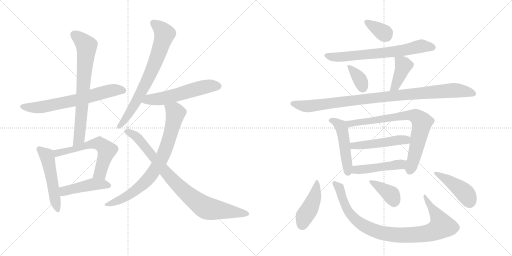
t = 0.00 s
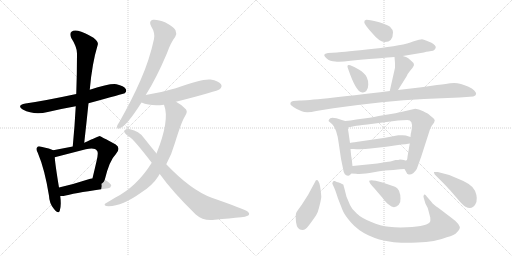
t = 3.23 s
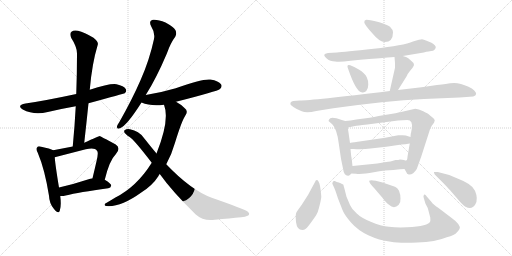
t = 6.46 s
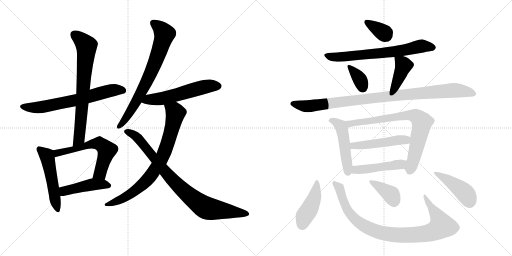
t = 9.69 s
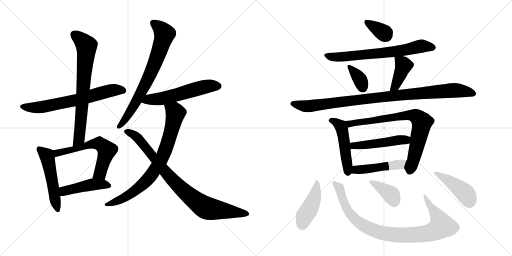
t = 12.91 s
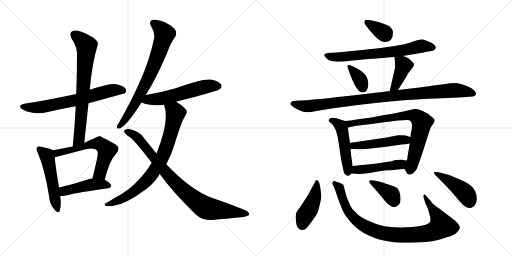
t = 16.14 s

The animated SVG that drew these frames (rendered in a browser with its animation timeline set to each time). Animation: 22 CSS @keyframes rules; one cycle of 16.14 s.

<svg version="1.1" viewBox="0 0 2048 1024" xmlns="http://www.w3.org/2000/svg">
  <g stroke="lightgray" stroke-dasharray="1,1" stroke-width="1" transform="scale(4, 4)">
    <line x1="0" y1="0" x2="256" y2="256"></line>
    <line x1="256" y1="0" x2="0" y2="256"></line>
    <line x1="128" y1="0" x2="128" y2="256"></line>
    <line x1="0" y1="128" x2="256" y2="128"></line>
    <line x1="256" y1="0" x2="512" y2="256"></line>
    <line x1="512" y1="0" x2="256" y2="256"></line>
    <line x1="384" y1="0" x2="384" y2="256"></line>
    <line x1="256" y1="128" x2="512" y2="128"></line>
  </g>
<g transform="scale(1, -1) translate(0, -850)">
   <style type="text/css">
    @keyframes keyframes0 {
      from {
       stroke: black;
       stroke-dashoffset: 666;
       stroke-width: 128;
       }
       68% {
       animation-timing-function: step-end;
       stroke: black;
       stroke-dashoffset: 0;
       stroke-width: 128;
       }
       to {
       stroke: black;
       stroke-width: 1024;
       }
       }
       #make-me-a-hanzi-animation-0 {
         animation: keyframes0 0.791992s both;
         animation-delay: 0.000000s;
         animation-timing-function: linear;
       }
    @keyframes keyframes1 {
      from {
       stroke: black;
       stroke-dashoffset: 726;
       stroke-width: 128;
       }
       70% {
       animation-timing-function: step-end;
       stroke: black;
       stroke-dashoffset: 0;
       stroke-width: 128;
       }
       to {
       stroke: black;
       stroke-width: 1024;
       }
       }
       #make-me-a-hanzi-animation-1 {
         animation: keyframes1 0.840820s both;
         animation-delay: 0.791992s;
         animation-timing-function: linear;
       }
    @keyframes keyframes2 {
      from {
       stroke: black;
       stroke-dashoffset: 513;
       stroke-width: 128;
       }
       63% {
       animation-timing-function: step-end;
       stroke: black;
       stroke-dashoffset: 0;
       stroke-width: 128;
       }
       to {
       stroke: black;
       stroke-width: 1024;
       }
       }
       #make-me-a-hanzi-animation-2 {
         animation: keyframes2 0.667480s both;
         animation-delay: 1.632812s;
         animation-timing-function: linear;
       }
    @keyframes keyframes3 {
      from {
       stroke: black;
       stroke-dashoffset: 600;
       stroke-width: 128;
       }
       66% {
       animation-timing-function: step-end;
       stroke: black;
       stroke-dashoffset: 0;
       stroke-width: 128;
       }
       to {
       stroke: black;
       stroke-width: 1024;
       }
       }
       #make-me-a-hanzi-animation-3 {
         animation: keyframes3 0.738281s both;
         animation-delay: 2.300293s;
         animation-timing-function: linear;
       }
    @keyframes keyframes4 {
      from {
       stroke: black;
       stroke-dashoffset: 457;
       stroke-width: 128;
       }
       60% {
       animation-timing-function: step-end;
       stroke: black;
       stroke-dashoffset: 0;
       stroke-width: 128;
       }
       to {
       stroke: black;
       stroke-width: 1024;
       }
       }
       #make-me-a-hanzi-animation-4 {
         animation: keyframes4 0.621908s both;
         animation-delay: 3.038574s;
         animation-timing-function: linear;
       }
    @keyframes keyframes5 {
      from {
       stroke: black;
       stroke-dashoffset: 731;
       stroke-width: 128;
       }
       70% {
       animation-timing-function: step-end;
       stroke: black;
       stroke-dashoffset: 0;
       stroke-width: 128;
       }
       to {
       stroke: black;
       stroke-width: 1024;
       }
       }
       #make-me-a-hanzi-animation-5 {
         animation: keyframes5 0.844889s both;
         animation-delay: 3.660482s;
         animation-timing-function: linear;
       }
    @keyframes keyframes6 {
      from {
       stroke: black;
       stroke-dashoffset: 562;
       stroke-width: 128;
       }
       65% {
       animation-timing-function: step-end;
       stroke: black;
       stroke-dashoffset: 0;
       stroke-width: 128;
       }
       to {
       stroke: black;
       stroke-width: 1024;
       }
       }
       #make-me-a-hanzi-animation-6 {
         animation: keyframes6 0.707357s both;
         animation-delay: 4.505371s;
         animation-timing-function: linear;
       }
    @keyframes keyframes7 {
      from {
       stroke: black;
       stroke-dashoffset: 788;
       stroke-width: 128;
       }
       72% {
       animation-timing-function: step-end;
       stroke: black;
       stroke-dashoffset: 0;
       stroke-width: 128;
       }
       to {
       stroke: black;
       stroke-width: 1024;
       }
       }
       #make-me-a-hanzi-animation-7 {
         animation: keyframes7 0.891276s both;
         animation-delay: 5.212728s;
         animation-timing-function: linear;
       }
    @keyframes keyframes8 {
      from {
       stroke: black;
       stroke-dashoffset: 865;
       stroke-width: 128;
       }
       74% {
       animation-timing-function: step-end;
       stroke: black;
       stroke-dashoffset: 0;
       stroke-width: 128;
       }
       to {
       stroke: black;
       stroke-width: 1024;
       }
       }
       #make-me-a-hanzi-animation-8 {
         animation: keyframes8 0.953939s both;
         animation-delay: 6.104004s;
         animation-timing-function: linear;
       }
    @keyframes keyframes9 {
      from {
       stroke: black;
       stroke-dashoffset: 348;
       stroke-width: 128;
       }
       53% {
       animation-timing-function: step-end;
       stroke: black;
       stroke-dashoffset: 0;
       stroke-width: 128;
       }
       to {
       stroke: black;
       stroke-width: 1024;
       }
       }
       #make-me-a-hanzi-animation-9 {
         animation: keyframes9 0.533203s both;
         animation-delay: 7.057943s;
         animation-timing-function: linear;
       }
    @keyframes keyframes10 {
      from {
       stroke: black;
       stroke-dashoffset: 689;
       stroke-width: 128;
       }
       69% {
       animation-timing-function: step-end;
       stroke: black;
       stroke-dashoffset: 0;
       stroke-width: 128;
       }
       to {
       stroke: black;
       stroke-width: 1024;
       }
       }
       #make-me-a-hanzi-animation-10 {
         animation: keyframes10 0.810710s both;
         animation-delay: 7.591146s;
         animation-timing-function: linear;
       }
    @keyframes keyframes11 {
      from {
       stroke: black;
       stroke-dashoffset: 351;
       stroke-width: 128;
       }
       53% {
       animation-timing-function: step-end;
       stroke: black;
       stroke-dashoffset: 0;
       stroke-width: 128;
       }
       to {
       stroke: black;
       stroke-width: 1024;
       }
       }
       #make-me-a-hanzi-animation-11 {
         animation: keyframes11 0.535645s both;
         animation-delay: 8.401855s;
         animation-timing-function: linear;
       }
    @keyframes keyframes12 {
      from {
       stroke: black;
       stroke-dashoffset: 404;
       stroke-width: 128;
       }
       57% {
       animation-timing-function: step-end;
       stroke: black;
       stroke-dashoffset: 0;
       stroke-width: 128;
       }
       to {
       stroke: black;
       stroke-width: 1024;
       }
       }
       #make-me-a-hanzi-animation-12 {
         animation: keyframes12 0.578776s both;
         animation-delay: 8.937500s;
         animation-timing-function: linear;
       }
    @keyframes keyframes13 {
      from {
       stroke: black;
       stroke-dashoffset: 984;
       stroke-width: 128;
       }
       76% {
       animation-timing-function: step-end;
       stroke: black;
       stroke-dashoffset: 0;
       stroke-width: 128;
       }
       to {
       stroke: black;
       stroke-width: 1024;
       }
       }
       #make-me-a-hanzi-animation-13 {
         animation: keyframes13 1.050781s both;
         animation-delay: 9.516276s;
         animation-timing-function: linear;
       }
    @keyframes keyframes14 {
      from {
       stroke: black;
       stroke-dashoffset: 489;
       stroke-width: 128;
       }
       61% {
       animation-timing-function: step-end;
       stroke: black;
       stroke-dashoffset: 0;
       stroke-width: 128;
       }
       to {
       stroke: black;
       stroke-width: 1024;
       }
       }
       #make-me-a-hanzi-animation-14 {
         animation: keyframes14 0.647949s both;
         animation-delay: 10.567057s;
         animation-timing-function: linear;
       }
    @keyframes keyframes15 {
      from {
       stroke: black;
       stroke-dashoffset: 770;
       stroke-width: 128;
       }
       71% {
       animation-timing-function: step-end;
       stroke: black;
       stroke-dashoffset: 0;
       stroke-width: 128;
       }
       to {
       stroke: black;
       stroke-width: 1024;
       }
       }
       #make-me-a-hanzi-animation-15 {
         animation: keyframes15 0.876628s both;
         animation-delay: 11.215007s;
         animation-timing-function: linear;
       }
    @keyframes keyframes16 {
      from {
       stroke: black;
       stroke-dashoffset: 489;
       stroke-width: 128;
       }
       61% {
       animation-timing-function: step-end;
       stroke: black;
       stroke-dashoffset: 0;
       stroke-width: 128;
       }
       to {
       stroke: black;
       stroke-width: 1024;
       }
       }
       #make-me-a-hanzi-animation-16 {
         animation: keyframes16 0.647949s both;
         animation-delay: 12.091634s;
         animation-timing-function: linear;
       }
    @keyframes keyframes17 {
      from {
       stroke: black;
       stroke-dashoffset: 471;
       stroke-width: 128;
       }
       61% {
       animation-timing-function: step-end;
       stroke: black;
       stroke-dashoffset: 0;
       stroke-width: 128;
       }
       to {
       stroke: black;
       stroke-width: 1024;
       }
       }
       #make-me-a-hanzi-animation-17 {
         animation: keyframes17 0.633301s both;
         animation-delay: 12.739583s;
         animation-timing-function: linear;
       }
    @keyframes keyframes18 {
      from {
       stroke: black;
       stroke-dashoffset: 434;
       stroke-width: 128;
       }
       59% {
       animation-timing-function: step-end;
       stroke: black;
       stroke-dashoffset: 0;
       stroke-width: 128;
       }
       to {
       stroke: black;
       stroke-width: 1024;
       }
       }
       #make-me-a-hanzi-animation-18 {
         animation: keyframes18 0.603190s both;
         animation-delay: 13.372884s;
         animation-timing-function: linear;
       }
    @keyframes keyframes19 {
      from {
       stroke: black;
       stroke-dashoffset: 928;
       stroke-width: 128;
       }
       75% {
       animation-timing-function: step-end;
       stroke: black;
       stroke-dashoffset: 0;
       stroke-width: 128;
       }
       to {
       stroke: black;
       stroke-width: 1024;
       }
       }
       #make-me-a-hanzi-animation-19 {
         animation: keyframes19 1.005208s both;
         animation-delay: 13.976074s;
         animation-timing-function: linear;
       }
    @keyframes keyframes20 {
      from {
       stroke: black;
       stroke-dashoffset: 373;
       stroke-width: 128;
       }
       55% {
       animation-timing-function: step-end;
       stroke: black;
       stroke-dashoffset: 0;
       stroke-width: 128;
       }
       to {
       stroke: black;
       stroke-width: 1024;
       }
       }
       #make-me-a-hanzi-animation-20 {
         animation: keyframes20 0.553548s both;
         animation-delay: 14.981283s;
         animation-timing-function: linear;
       }
    @keyframes keyframes21 {
      from {
       stroke: black;
       stroke-dashoffset: 439;
       stroke-width: 128;
       }
       59% {
       animation-timing-function: step-end;
       stroke: black;
       stroke-dashoffset: 0;
       stroke-width: 128;
       }
       to {
       stroke: black;
       stroke-width: 1024;
       }
       }
       #make-me-a-hanzi-animation-21 {
         animation: keyframes21 0.607259s both;
         animation-delay: 15.534831s;
         animation-timing-function: linear;
       }
</style>
<path d="M 354 437 Q 496 476 499 477 Q 508 484 503 494 Q 496 506 466 513 Q 439 517 359 491 L 305 474 Q 179 447 102 436 Q 65 429 91 412 Q 136 388 191 402 Q 246 415 303 425 L 354 437 Z" fill="lightgray"></path> 
<path d="M 337 279 Q 346 360 354 437 L 359 491 Q 368 596 391 671 Q 395 683 374 699 Q 337 721 312 727 Q 294 731 286 723 Q 277 716 285 698 Q 309 661 308 634 Q 308 558 305 474 L 303 425 Q 299 349 291 264 C 288 234 334 249 337 279 Z" fill="lightgray"></path> 
<path d="M 213 249 Q 201 256 165 263 Q 152 267 149 261 Q 142 255 151 239 Q 179 173 196 67 Q 197 36 216 14 Q 234 -8 239 7 Q 246 28 241 66 L 236 100 Q 221 191 219 221 C 217 247 217 247 213 249 Z" fill="lightgray"></path> 
<path d="M 419 131 Q 438 209 463 233 Q 485 258 463 272 Q 400 306 399 306 Q 395 306 337 279 L 291 264 Q 257 257 213 249 C 183 244 190 214 219 221 L 343 253 Q 379 262 388 247 Q 395 240 386 205 Q 379 174 370 137 C 363 108 412 102 419 131 Z" fill="lightgray"></path> 
<path d="M 241 66 Q 250 65 263 68 Q 315 81 433 97 Q 443 98 445 108 Q 445 115 419 131 L 370 137 Q 364 137 361 135 Q 294 113 236 100 C 207 93 211 67 241 66 Z" fill="lightgray"></path> 
<path d="M 583 470 Q 625 536 667 635 Q 683 680 701 703 Q 708 716 702 729 Q 695 742 662 760 Q 631 773 612 771 Q 593 767 605 744 Q 621 719 616 694 Q 598 610 562 529 Q 528 451 478 363 Q 469 350 468 344 Q 467 331 480 337 Q 507 347 566 440 L 583 470 Z" fill="lightgray"></path> 
<path d="M 704 443 Q 870 485 880 494 Q 890 504 884 513 Q 875 526 842 532 Q 809 536 703 497 Q 649 481 583 470 C 553 465 538 451 566 440 Q 603 424 656 431 L 704 443 Z" fill="lightgray"></path> 
<path d="M 665 193 Q 687 233 700 279 Q 727 367 742 389 Q 754 407 738 418 Q 723 433 704 443 C 678 459 648 460 656 431 Q 680 370 626 236 L 607 199 Q 547 103 460 59 Q 444 49 425 38 Q 412 31 424 26 Q 482 20 565 80 Q 610 108 634 146 Q 635 150 639 154 L 665 193 Z" fill="lightgray"></path> 
<path d="M 639 154 Q 688 85 783 -8 Q 813 -35 859 -29 Q 920 -23 965 -19 Q 980 -18 993 -12 Q 1002 -5 989 5 Q 973 15 847 59 Q 763 90 665 193 L 626 236 Q 601 266 575 299 Q 556 326 520 333 Q 508 336 498 329 Q 494 322 502 315 Q 509 308 517 303 Q 535 293 607 199 L 639 154 Z" fill="lightgray"></path> 
<path d="M 1465 771 Q 1457 770 1457 761 Q 1457 752 1491 715 Q 1518 682 1539 682 Q 1572 682 1572 721 Q 1572 731 1560 743 Q 1550 751 1517 761 Q 1484 771 1465 771 Z" fill="lightgray"></path> 
<path d="M 1611 626 L 1695 640 Q 1718 646 1725 646 Q 1733 646 1738 651 Q 1757 669 1704 688 Q 1695 692 1688 693 Q 1682 693 1652 684 Q 1615 668 1495 655 Q 1375 642 1348 640 L 1312 638 Q 1299 636 1297 631 Q 1296 626 1308 615 Q 1320 604 1341 604 Q 1359 601 1402 607 Q 1571 622 1578 622 L 1611 626 Z" fill="lightgray"></path> 
<path d="M 1401 589 Q 1385 595 1392 576 Q 1423 485 1446 481 Q 1458 478 1465 486 Q 1473 494 1473 511 Q 1474 527 1467 541 Q 1460 557 1437 571 Q 1415 584 1401 589 Z" fill="lightgray"></path> 
<path d="M 1592 490 L 1626 544 Q 1628 552 1639 565 L 1651 580 Q 1656 589 1656 590 L 1654 598 Q 1641 611 1633 617 Q 1626 622 1611 626 C 1582 634 1577 636 1578 622 Q 1581 595 1580 579 L 1559 486 C 1552 457 1576 465 1592 490 Z" fill="lightgray"></path> 
<path d="M 1199 448 L 1173 446 Q 1159 443 1162 432 Q 1163 429 1175 421 Q 1188 412 1207 405 Q 1226 397 1265 406 L 1333 417 Q 1540 446 1696 454 L 1838 460 L 1893 464 Q 1914 472 1897 488 Q 1889 496 1874 503 Q 1833 523 1801 517 Q 1791 515 1748 510 L 1686 501 L 1592 490 L 1559 486 Q 1246 448 1199 448 Z" fill="lightgray"></path> 
<path d="M 1381 366 L 1367 370 Q 1322 387 1317 373 Q 1313 368 1315 365 L 1329 353 Q 1348 334 1355 276 L 1364 215 L 1372 176 Q 1376 145 1394 147 Q 1400 148 1405 156 C 1412 165 1412 165 1410 186 L 1406 220 Q 1405 221 1402 254 L 1400 278 L 1394 320 Q 1392 328 1392 340 C 1391 363 1391 363 1381 366 Z" fill="lightgray"></path> 
<path d="M 1479 379 L 1425 372 Q 1402 367 1381 366 C 1351 363 1363 334 1392 340 L 1420 346 Q 1427 348 1469 352 L 1592 368 L 1629 370 Q 1653 370 1647 334 L 1644 318 Q 1643 318 1642 302 L 1639 276 L 1630 223 Q 1629 208 1625 208 C 1616 180 1615 179 1618 174 L 1625 162 Q 1627 153 1635 152 Q 1652 150 1667 174 L 1685 224 L 1714 314 Q 1720 337 1727 347 L 1736 359 L 1739 368 Q 1739 374 1729 381 Q 1720 388 1716 392 Q 1713 395 1693 405 Q 1674 415 1661 415 L 1600 401 Q 1594 399 1539 390 Q 1484 380 1479 379 Z" fill="lightgray"></path> 
<path d="M 1642 302 L 1623 308 Q 1613 310 1604 309 L 1593 309 Q 1588 309 1582 307 L 1541 299 L 1431 283 Q 1402 279 1400 278 C 1371 272 1372 254 1402 254 L 1414 254 Q 1449 251 1482 256 L 1545 263 L 1606 272 Q 1620 272 1639 276 C 1668 282 1671 293 1642 302 Z" fill="lightgray"></path> 
<path d="M 1405 156 L 1424 155 Q 1448 152 1495 161 Q 1542 170 1574 170 L 1591 172 Q 1597 174 1618 174 C 1648 174 1655 203 1625 208 Q 1623 207 1616 210 Q 1610 212 1600 212 Q 1595 210 1582 210 Q 1560 203 1545 202 L 1509 196 L 1410 186 C 1380 183 1375 158 1405 156 Z" fill="lightgray"></path> 
<path d="M 1274 124 Q 1266 137 1259 120 L 1232 70 L 1207 31 Q 1191 9 1186 1 Q 1181 -7 1184 -38 Q 1188 -70 1209 -70 Q 1217 -70 1223 -65 Q 1229 -61 1247 -36 Q 1265 -11 1268 -4 Q 1272 2 1279 31 Q 1286 59 1285 66 Q 1281 116 1274 124 Z" fill="lightgray"></path> 
<path d="M 1726 42 L 1707 64 Q 1700 75 1696 71 Q 1692 66 1695 58 L 1702 35 L 1711 18 L 1721 -20 Q 1722 -31 1721 -35 Q 1715 -55 1628 -59 Q 1589 -61 1556 -57 Q 1523 -54 1483 -37 Q 1444 -21 1427 -4 Q 1407 13 1400 30 L 1386 63 L 1376 102 Q 1374 107 1374 110 Q 1374 112 1368 114 Q 1364 118 1355 120 Q 1347 122 1339 126 Q 1333 127 1331 122 Q 1327 117 1332 109 Q 1338 100 1352 56 L 1370 10 Q 1378 -10 1404 -40 Q 1431 -71 1473 -91 Q 1516 -111 1563 -117 Q 1596 -123 1669 -120 Q 1742 -118 1787 -99 Q 1819 -91 1828 -79 Q 1838 -69 1839 -63 Q 1841 -58 1833 -46 Q 1825 -35 1808 -23 L 1754 18 Q 1731 34 1726 42 Z" fill="lightgray"></path> 
<path d="M 1498 96 L 1528 61 Q 1546 37 1556 31 Q 1576 12 1595 31 Q 1603 39 1602 56 Q 1602 72 1596 87 Q 1590 99 1580 103 L 1530 120 L 1503 127 Q 1481 132 1477 127 Q 1474 121 1498 96 Z" fill="lightgray"></path> 
<path d="M 1751 162 L 1736 162 Q 1735 159 1739 152 L 1777 114 Q 1805 85 1828 57 Q 1852 28 1862 23 Q 1888 10 1901 32 Q 1914 53 1900 87 Q 1889 114 1830 136 Q 1792 154 1751 162 Z" fill="lightgray"></path> 
      <clipPath id="make-me-a-hanzi-clip-0">
      <path d="M 354 437 Q 496 476 499 477 Q 508 484 503 494 Q 496 506 466 513 Q 439 517 359 491 L 305 474 Q 179 447 102 436 Q 65 429 91 412 Q 136 388 191 402 Q 246 415 303 425 L 354 437 Z" fill="lightgray"></path>
      </clipPath>
      <path clip-path="url(#make-me-a-hanzi-clip-0)" d="M 94 425 L 129 419 L 165 422 L 292 446 L 443 488 L 469 491 L 495 485 " fill="none" id="make-me-a-hanzi-animation-0" stroke-dasharray="538 1076" stroke-linecap="round"></path>

      <clipPath id="make-me-a-hanzi-clip-1">
      <path d="M 337 279 Q 346 360 354 437 L 359 491 Q 368 596 391 671 Q 395 683 374 699 Q 337 721 312 727 Q 294 731 286 723 Q 277 716 285 698 Q 309 661 308 634 Q 308 558 305 474 L 303 425 Q 299 349 291 264 C 288 234 334 249 337 279 Z" fill="lightgray"></path>
      </clipPath>
      <path clip-path="url(#make-me-a-hanzi-clip-1)" d="M 298 711 L 346 667 L 346 647 L 318 306 L 314 292 L 295 271 " fill="none" id="make-me-a-hanzi-animation-1" stroke-dasharray="598 1196" stroke-linecap="round"></path>

      <clipPath id="make-me-a-hanzi-clip-2">
      <path d="M 213 249 Q 201 256 165 263 Q 152 267 149 261 Q 142 255 151 239 Q 179 173 196 67 Q 197 36 216 14 Q 234 -8 239 7 Q 246 28 241 66 L 236 100 Q 221 191 219 221 C 217 247 217 247 213 249 Z" fill="lightgray"></path>
      </clipPath>
      <path clip-path="url(#make-me-a-hanzi-clip-2)" d="M 158 253 L 187 227 L 191 214 L 228 13 " fill="none" id="make-me-a-hanzi-animation-2" stroke-dasharray="385 770" stroke-linecap="round"></path>

      <clipPath id="make-me-a-hanzi-clip-3">
      <path d="M 419 131 Q 438 209 463 233 Q 485 258 463 272 Q 400 306 399 306 Q 395 306 337 279 L 291 264 Q 257 257 213 249 C 183 244 190 214 219 221 L 343 253 Q 379 262 388 247 Q 395 240 386 205 Q 379 174 370 137 C 363 108 412 102 419 131 Z" fill="lightgray"></path>
      </clipPath>
      <path clip-path="url(#make-me-a-hanzi-clip-3)" d="M 224 229 L 241 242 L 292 251 L 353 271 L 397 276 L 427 249 L 400 158 L 377 143 " fill="none" id="make-me-a-hanzi-animation-3" stroke-dasharray="472 944" stroke-linecap="round"></path>

      <clipPath id="make-me-a-hanzi-clip-4">
      <path d="M 241 66 Q 250 65 263 68 Q 315 81 433 97 Q 443 98 445 108 Q 445 115 419 131 L 370 137 Q 364 137 361 135 Q 294 113 236 100 C 207 93 211 67 241 66 Z" fill="lightgray"></path>
      </clipPath>
      <path clip-path="url(#make-me-a-hanzi-clip-4)" d="M 246 73 L 256 86 L 371 113 L 437 107 " fill="none" id="make-me-a-hanzi-animation-4" stroke-dasharray="329 658" stroke-linecap="round"></path>

      <clipPath id="make-me-a-hanzi-clip-5">
      <path d="M 583 470 Q 625 536 667 635 Q 683 680 701 703 Q 708 716 702 729 Q 695 742 662 760 Q 631 773 612 771 Q 593 767 605 744 Q 621 719 616 694 Q 598 610 562 529 Q 528 451 478 363 Q 469 350 468 344 Q 467 331 480 337 Q 507 347 566 440 L 583 470 Z" fill="lightgray"></path>
      </clipPath>
      <path clip-path="url(#make-me-a-hanzi-clip-5)" d="M 615 756 L 634 744 L 658 714 L 641 655 L 599 549 L 544 440 L 477 345 " fill="none" id="make-me-a-hanzi-animation-5" stroke-dasharray="603 1206" stroke-linecap="round"></path>

      <clipPath id="make-me-a-hanzi-clip-6">
      <path d="M 704 443 Q 870 485 880 494 Q 890 504 884 513 Q 875 526 842 532 Q 809 536 703 497 Q 649 481 583 470 C 553 465 538 451 566 440 Q 603 424 656 431 L 704 443 Z" fill="lightgray"></path>
      </clipPath>
      <path clip-path="url(#make-me-a-hanzi-clip-6)" d="M 574 442 L 597 452 L 711 470 L 811 501 L 872 506 " fill="none" id="make-me-a-hanzi-animation-6" stroke-dasharray="434 868" stroke-linecap="round"></path>

      <clipPath id="make-me-a-hanzi-clip-7">
      <path d="M 665 193 Q 687 233 700 279 Q 727 367 742 389 Q 754 407 738 418 Q 723 433 704 443 C 678 459 648 460 656 431 Q 680 370 626 236 L 607 199 Q 547 103 460 59 Q 444 49 425 38 Q 412 31 424 26 Q 482 20 565 80 Q 610 108 634 146 Q 635 150 639 154 L 665 193 Z" fill="lightgray"></path>
      </clipPath>
      <path clip-path="url(#make-me-a-hanzi-clip-7)" d="M 663 428 L 702 398 L 667 265 L 639 201 L 601 144 L 560 103 L 502 62 L 430 32 " fill="none" id="make-me-a-hanzi-animation-7" stroke-dasharray="660 1320" stroke-linecap="round"></path>

      <clipPath id="make-me-a-hanzi-clip-8">
      <path d="M 639 154 Q 688 85 783 -8 Q 813 -35 859 -29 Q 920 -23 965 -19 Q 980 -18 993 -12 Q 1002 -5 989 5 Q 973 15 847 59 Q 763 90 665 193 L 626 236 Q 601 266 575 299 Q 556 326 520 333 Q 508 336 498 329 Q 494 322 502 315 Q 509 308 517 303 Q 535 293 607 199 L 639 154 Z" fill="lightgray"></path>
      </clipPath>
      <path clip-path="url(#make-me-a-hanzi-clip-8)" d="M 506 324 L 550 299 L 696 124 L 806 29 L 837 15 L 987 -5 " fill="none" id="make-me-a-hanzi-animation-8" stroke-dasharray="737 1474" stroke-linecap="round"></path>

      <clipPath id="make-me-a-hanzi-clip-9">
      <path d="M 1465 771 Q 1457 770 1457 761 Q 1457 752 1491 715 Q 1518 682 1539 682 Q 1572 682 1572 721 Q 1572 731 1560 743 Q 1550 751 1517 761 Q 1484 771 1465 771 Z" fill="lightgray"></path>
      </clipPath>
      <path clip-path="url(#make-me-a-hanzi-clip-9)" d="M 1467 761 L 1543 710 " fill="none" id="make-me-a-hanzi-animation-9" stroke-dasharray="220 440" stroke-linecap="round"></path>

      <clipPath id="make-me-a-hanzi-clip-10">
      <path d="M 1611 626 L 1695 640 Q 1718 646 1725 646 Q 1733 646 1738 651 Q 1757 669 1704 688 Q 1695 692 1688 693 Q 1682 693 1652 684 Q 1615 668 1495 655 Q 1375 642 1348 640 L 1312 638 Q 1299 636 1297 631 Q 1296 626 1308 615 Q 1320 604 1341 604 Q 1359 601 1402 607 Q 1571 622 1578 622 L 1611 626 Z" fill="lightgray"></path>
      </clipPath>
      <path clip-path="url(#make-me-a-hanzi-clip-10)" d="M 1303 629 L 1336 621 L 1414 625 L 1603 647 L 1687 666 L 1731 661 " fill="none" id="make-me-a-hanzi-animation-10" stroke-dasharray="561 1122" stroke-linecap="round"></path>

      <clipPath id="make-me-a-hanzi-clip-11">
      <path d="M 1401 589 Q 1385 595 1392 576 Q 1423 485 1446 481 Q 1458 478 1465 486 Q 1473 494 1473 511 Q 1474 527 1467 541 Q 1460 557 1437 571 Q 1415 584 1401 589 Z" fill="lightgray"></path>
      </clipPath>
      <path clip-path="url(#make-me-a-hanzi-clip-11)" d="M 1403 578 L 1440 531 L 1452 498 " fill="none" id="make-me-a-hanzi-animation-11" stroke-dasharray="223 446" stroke-linecap="round"></path>

      <clipPath id="make-me-a-hanzi-clip-12">
      <path d="M 1592 490 L 1626 544 Q 1628 552 1639 565 L 1651 580 Q 1656 589 1656 590 L 1654 598 Q 1641 611 1633 617 Q 1626 622 1611 626 C 1582 634 1577 636 1578 622 Q 1581 595 1580 579 L 1559 486 C 1552 457 1576 465 1592 490 Z" fill="lightgray"></path>
      </clipPath>
      <path clip-path="url(#make-me-a-hanzi-clip-12)" d="M 1585 614 L 1614 588 L 1587 520 L 1564 493 " fill="none" id="make-me-a-hanzi-animation-12" stroke-dasharray="276 552" stroke-linecap="round"></path>

      <clipPath id="make-me-a-hanzi-clip-13">
      <path d="M 1199 448 L 1173 446 Q 1159 443 1162 432 Q 1163 429 1175 421 Q 1188 412 1207 405 Q 1226 397 1265 406 L 1333 417 Q 1540 446 1696 454 L 1838 460 L 1893 464 Q 1914 472 1897 488 Q 1889 496 1874 503 Q 1833 523 1801 517 Q 1791 515 1748 510 L 1686 501 L 1592 490 L 1559 486 Q 1246 448 1199 448 Z" fill="lightgray"></path>
      </clipPath>
      <path clip-path="url(#make-me-a-hanzi-clip-13)" d="M 1170 435 L 1237 425 L 1548 466 L 1802 488 L 1842 487 L 1892 476 " fill="none" id="make-me-a-hanzi-animation-13" stroke-dasharray="856 1712" stroke-linecap="round"></path>

      <clipPath id="make-me-a-hanzi-clip-14">
      <path d="M 1381 366 L 1367 370 Q 1322 387 1317 373 Q 1313 368 1315 365 L 1329 353 Q 1348 334 1355 276 L 1364 215 L 1372 176 Q 1376 145 1394 147 Q 1400 148 1405 156 C 1412 165 1412 165 1410 186 L 1406 220 Q 1405 221 1402 254 L 1400 278 L 1394 320 Q 1392 328 1392 340 C 1391 363 1391 363 1381 366 Z" fill="lightgray"></path>
      </clipPath>
      <path clip-path="url(#make-me-a-hanzi-clip-14)" d="M 1323 367 L 1352 357 L 1367 337 L 1392 161 " fill="none" id="make-me-a-hanzi-animation-14" stroke-dasharray="361 722" stroke-linecap="round"></path>

      <clipPath id="make-me-a-hanzi-clip-15">
      <path d="M 1479 379 L 1425 372 Q 1402 367 1381 366 C 1351 363 1363 334 1392 340 L 1420 346 Q 1427 348 1469 352 L 1592 368 L 1629 370 Q 1653 370 1647 334 L 1644 318 Q 1643 318 1642 302 L 1639 276 L 1630 223 Q 1629 208 1625 208 C 1616 180 1615 179 1618 174 L 1625 162 Q 1627 153 1635 152 Q 1652 150 1667 174 L 1685 224 L 1714 314 Q 1720 337 1727 347 L 1736 359 L 1739 368 Q 1739 374 1729 381 Q 1720 388 1716 392 Q 1713 395 1693 405 Q 1674 415 1661 415 L 1600 401 Q 1594 399 1539 390 Q 1484 380 1479 379 Z" fill="lightgray"></path>
      </clipPath>
      <path clip-path="url(#make-me-a-hanzi-clip-15)" d="M 1389 362 L 1411 356 L 1627 389 L 1667 384 L 1688 361 L 1639 166 " fill="none" id="make-me-a-hanzi-animation-15" stroke-dasharray="642 1284" stroke-linecap="round"></path>

      <clipPath id="make-me-a-hanzi-clip-16">
      <path d="M 1642 302 L 1623 308 Q 1613 310 1604 309 L 1593 309 Q 1588 309 1582 307 L 1541 299 L 1431 283 Q 1402 279 1400 278 C 1371 272 1372 254 1402 254 L 1414 254 Q 1449 251 1482 256 L 1545 263 L 1606 272 Q 1620 272 1639 276 C 1668 282 1671 293 1642 302 Z" fill="lightgray"></path>
      </clipPath>
      <path clip-path="url(#make-me-a-hanzi-clip-16)" d="M 1406 272 L 1414 267 L 1448 268 L 1635 296 " fill="none" id="make-me-a-hanzi-animation-16" stroke-dasharray="361 722" stroke-linecap="round"></path>

      <clipPath id="make-me-a-hanzi-clip-17">
      <path d="M 1405 156 L 1424 155 Q 1448 152 1495 161 Q 1542 170 1574 170 L 1591 172 Q 1597 174 1618 174 C 1648 174 1655 203 1625 208 Q 1623 207 1616 210 Q 1610 212 1600 212 Q 1595 210 1582 210 Q 1560 203 1545 202 L 1509 196 L 1410 186 C 1380 183 1375 158 1405 156 Z" fill="lightgray"></path>
      </clipPath>
      <path clip-path="url(#make-me-a-hanzi-clip-17)" d="M 1410 163 L 1424 171 L 1593 191 L 1619 203 " fill="none" id="make-me-a-hanzi-animation-17" stroke-dasharray="343 686" stroke-linecap="round"></path>

      <clipPath id="make-me-a-hanzi-clip-18">
      <path d="M 1274 124 Q 1266 137 1259 120 L 1232 70 L 1207 31 Q 1191 9 1186 1 Q 1181 -7 1184 -38 Q 1188 -70 1209 -70 Q 1217 -70 1223 -65 Q 1229 -61 1247 -36 Q 1265 -11 1268 -4 Q 1272 2 1279 31 Q 1286 59 1285 66 Q 1281 116 1274 124 Z" fill="lightgray"></path>
      </clipPath>
      <path clip-path="url(#make-me-a-hanzi-clip-18)" d="M 1268 117 L 1257 58 L 1218 -15 L 1209 -49 " fill="none" id="make-me-a-hanzi-animation-18" stroke-dasharray="306 612" stroke-linecap="round"></path>

      <clipPath id="make-me-a-hanzi-clip-19">
      <path d="M 1726 42 L 1707 64 Q 1700 75 1696 71 Q 1692 66 1695 58 L 1702 35 L 1711 18 L 1721 -20 Q 1722 -31 1721 -35 Q 1715 -55 1628 -59 Q 1589 -61 1556 -57 Q 1523 -54 1483 -37 Q 1444 -21 1427 -4 Q 1407 13 1400 30 L 1386 63 L 1376 102 Q 1374 107 1374 110 Q 1374 112 1368 114 Q 1364 118 1355 120 Q 1347 122 1339 126 Q 1333 127 1331 122 Q 1327 117 1332 109 Q 1338 100 1352 56 L 1370 10 Q 1378 -10 1404 -40 Q 1431 -71 1473 -91 Q 1516 -111 1563 -117 Q 1596 -123 1669 -120 Q 1742 -118 1787 -99 Q 1819 -91 1828 -79 Q 1838 -69 1839 -63 Q 1841 -58 1833 -46 Q 1825 -35 1808 -23 L 1754 18 Q 1731 34 1726 42 Z" fill="lightgray"></path>
      </clipPath>
      <path clip-path="url(#make-me-a-hanzi-clip-19)" d="M 1339 116 L 1355 102 L 1384 22 L 1413 -20 L 1466 -58 L 1546 -85 L 1582 -90 L 1693 -86 L 1737 -74 L 1764 -57 L 1765 -46 L 1752 -18 L 1699 64 " fill="none" id="make-me-a-hanzi-animation-19" stroke-dasharray="800 1600" stroke-linecap="round"></path>

      <clipPath id="make-me-a-hanzi-clip-20">
      <path d="M 1498 96 L 1528 61 Q 1546 37 1556 31 Q 1576 12 1595 31 Q 1603 39 1602 56 Q 1602 72 1596 87 Q 1590 99 1580 103 L 1530 120 L 1503 127 Q 1481 132 1477 127 Q 1474 121 1498 96 Z" fill="lightgray"></path>
      </clipPath>
      <path clip-path="url(#make-me-a-hanzi-clip-20)" d="M 1490 113 L 1513 110 L 1527 91 L 1548 90 L 1576 50 " fill="none" id="make-me-a-hanzi-animation-20" stroke-dasharray="245 490" stroke-linecap="round"></path>

      <clipPath id="make-me-a-hanzi-clip-21">
      <path d="M 1751 162 L 1736 162 Q 1735 159 1739 152 L 1777 114 Q 1805 85 1828 57 Q 1852 28 1862 23 Q 1888 10 1901 32 Q 1914 53 1900 87 Q 1889 114 1830 136 Q 1792 154 1751 162 Z" fill="lightgray"></path>
      </clipPath>
      <path clip-path="url(#make-me-a-hanzi-clip-21)" d="M 1744 159 L 1841 95 L 1868 68 L 1879 42 " fill="none" id="make-me-a-hanzi-animation-21" stroke-dasharray="311 622" stroke-linecap="round"></path>

</g>
</svg>
